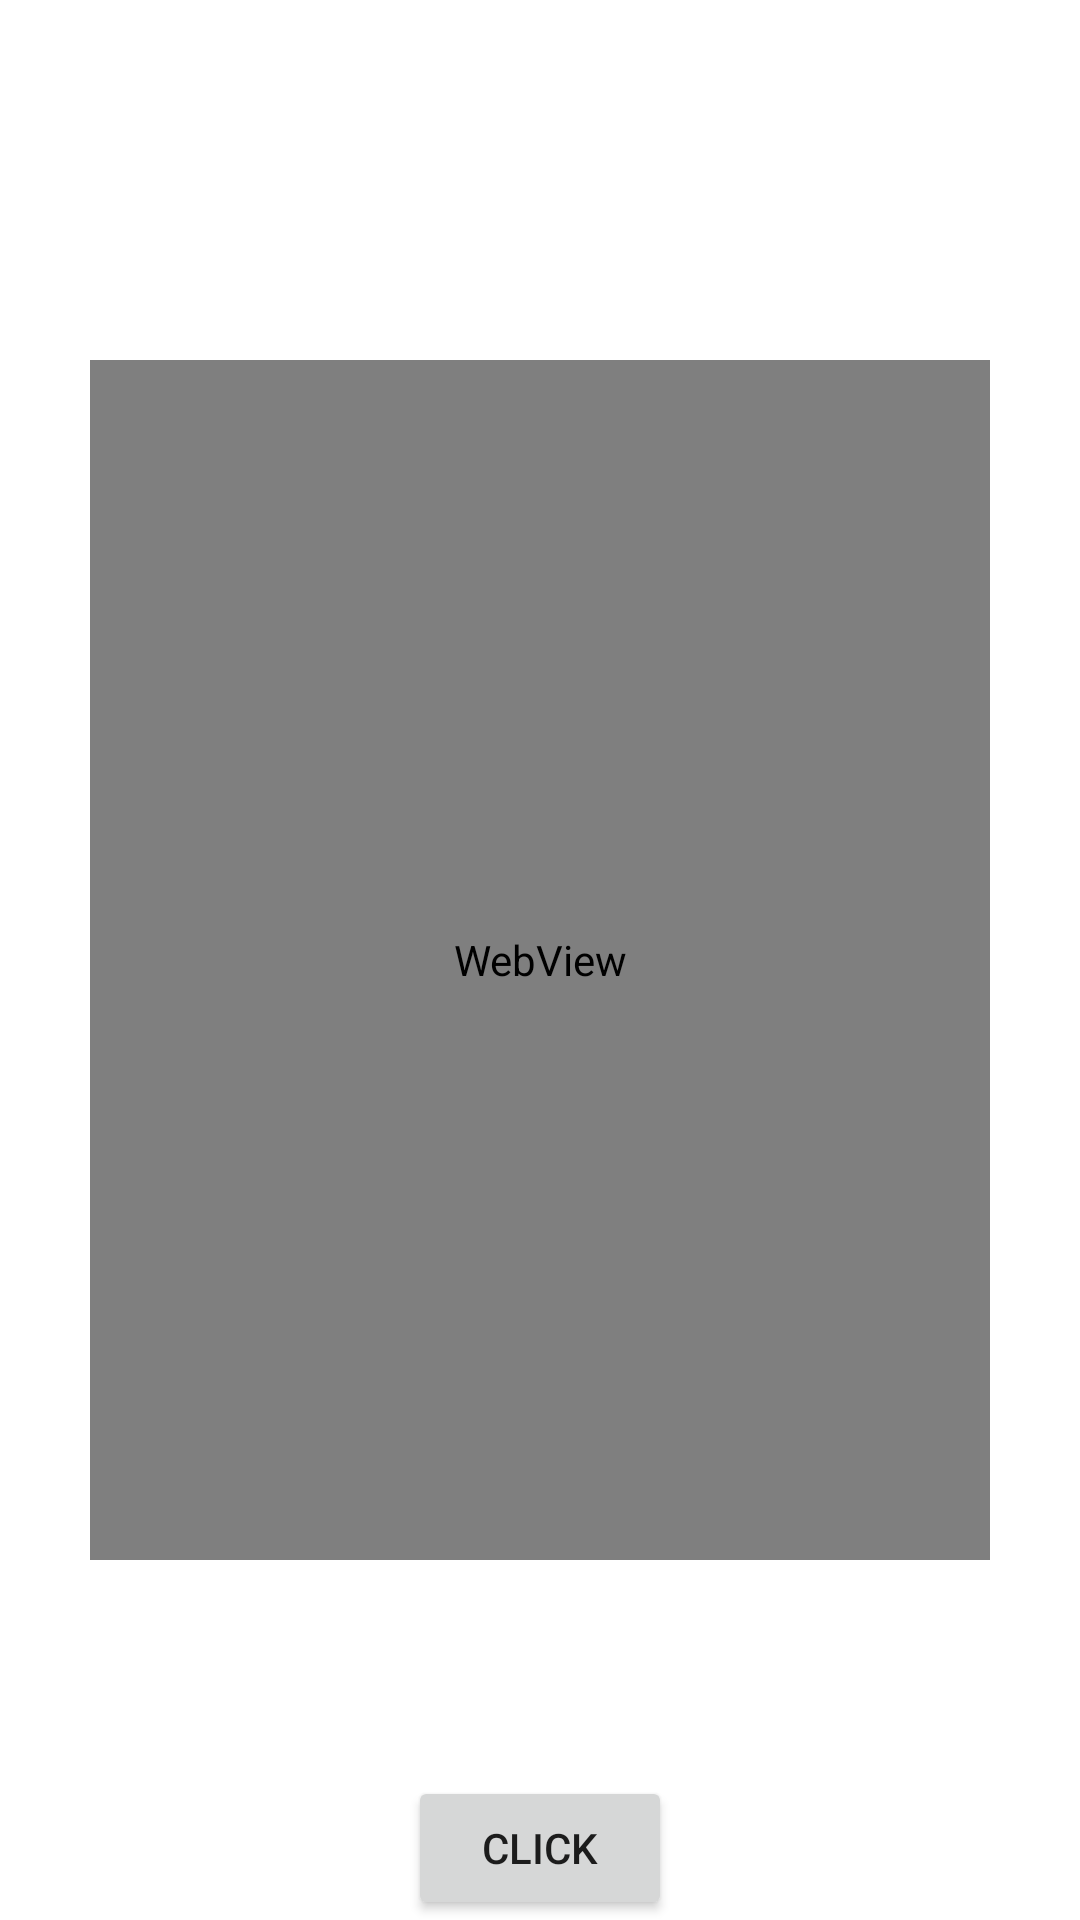

Write the Android layout XML for this screen, with the resource values it uses.
<!-- AndroidManifest.xml: application theme Theme.Broadcast -->
<!-- res/layout/content_main.xml -->
<?xml version="1.0" encoding="utf-8"?>
<androidx.constraintlayout.widget.ConstraintLayout xmlns:android="http://schemas.android.com/apk/res/android"
    xmlns:app="http://schemas.android.com/apk/res-auto"
    xmlns:tools="http://schemas.android.com/tools"
    android:layout_width="match_parent"
    android:layout_height="match_parent"
    app:layout_behavior="@string/appbar_scrolling_view_behavior"


    tools:showIn="@layout/activity_main">


    <WebView android:id="@+id/webview"
        android:layout_width="300dp" android:layout_height="400dp" app:layout_constraintBottom_toBottomOf="parent"
        app:layout_constraintLeft_toLeftOf="parent"
        app:layout_constraintRight_toRightOf="parent"
        app:layout_constraintTop_toTopOf="parent"> </WebView>
    <Button android:id="@+id/clickButton" android:layout_width="wrap_content" android:layout_height="wrap_content" android:text="click" app:layout_constraintBottom_toBottomOf="parent" app:layout_constraintLeft_toLeftOf="parent" app:layout_constraintRight_toRightOf="parent">
     </Button>


    <TextView
        android:layout_width="wrap_content"
        android:layout_height="wrap_content"
        android:text=""
        app:layout_constraintBottom_toBottomOf="parent"
        app:layout_constraintLeft_toLeftOf="parent"
        app:layout_constraintRight_toRightOf="parent"
        app:layout_constraintTop_toTopOf="parent" />

</androidx.constraintlayout.widget.ConstraintLayout>
<!-- res/layout/activity_main.xml (included above) -->
<?xml version="1.0" encoding="utf-8"?>
<androidx.constraintlayout.widget.ConstraintLayout
    xmlns:android="http://schemas.android.com/apk/res/android"
    xmlns:tools="http://schemas.android.com/tools"
    android:layout_width="match_parent"
    android:layout_height="match_parent"
    tools:context=".MainActivity">
    <LinearLayout
        android:orientation="vertical" android:layout_height="match_parent" android:layout_width="match_parent">
        <TextView
            android:id="@+id/textView2"
            android:layout_width="wrap_content"
            android:layout_height="wrap_content"
            android:text="Broadcasting:"
            android:textAppearance="@style/TextAppearance.AppCompat.Large"/>
        <TextView
            android:id="@+id/broadcasting"
            android:layout_width="wrap_content"
            android:layout_height="wrap_content"
            android:textAppearance="@style/TextAppearance.AppCompat.Medium"/>
    </LinearLayout>
</androidx.constraintlayout.widget.ConstraintLayout>
<!-- resources referenced by this layout -->
<resources>
  <style name="Theme.Broadcast" parent="Theme.MaterialComponents.DayNight.DarkActionBar">
          
          <item name="colorPrimary">@color/purple_500</item>
          <item name="colorPrimaryVariant">@color/purple_700</item>
          <item name="colorOnPrimary">@color/white</item>
          
          <item name="colorSecondary">@color/teal_200</item>
          <item name="colorSecondaryVariant">@color/teal_700</item>
          <item name="colorOnSecondary">@color/black</item>
          
          <item name="android:statusBarColor">?attr/colorPrimaryVariant</item>
          
      </style>
  <!-- not gathered from this repository: default colours our renderer supplied (Android Studio template values) -->
  <color name="purple_500">#FF6200EE</color>
  <color name="purple_700">#FF3700B3</color>
  <color name="teal_200">#FF03DAC5</color>
  <color name="teal_700">#FF018786</color>
  <color name="black">#FF000000</color>
  <color name="white">#FFFFFFFF</color>
</resources>
